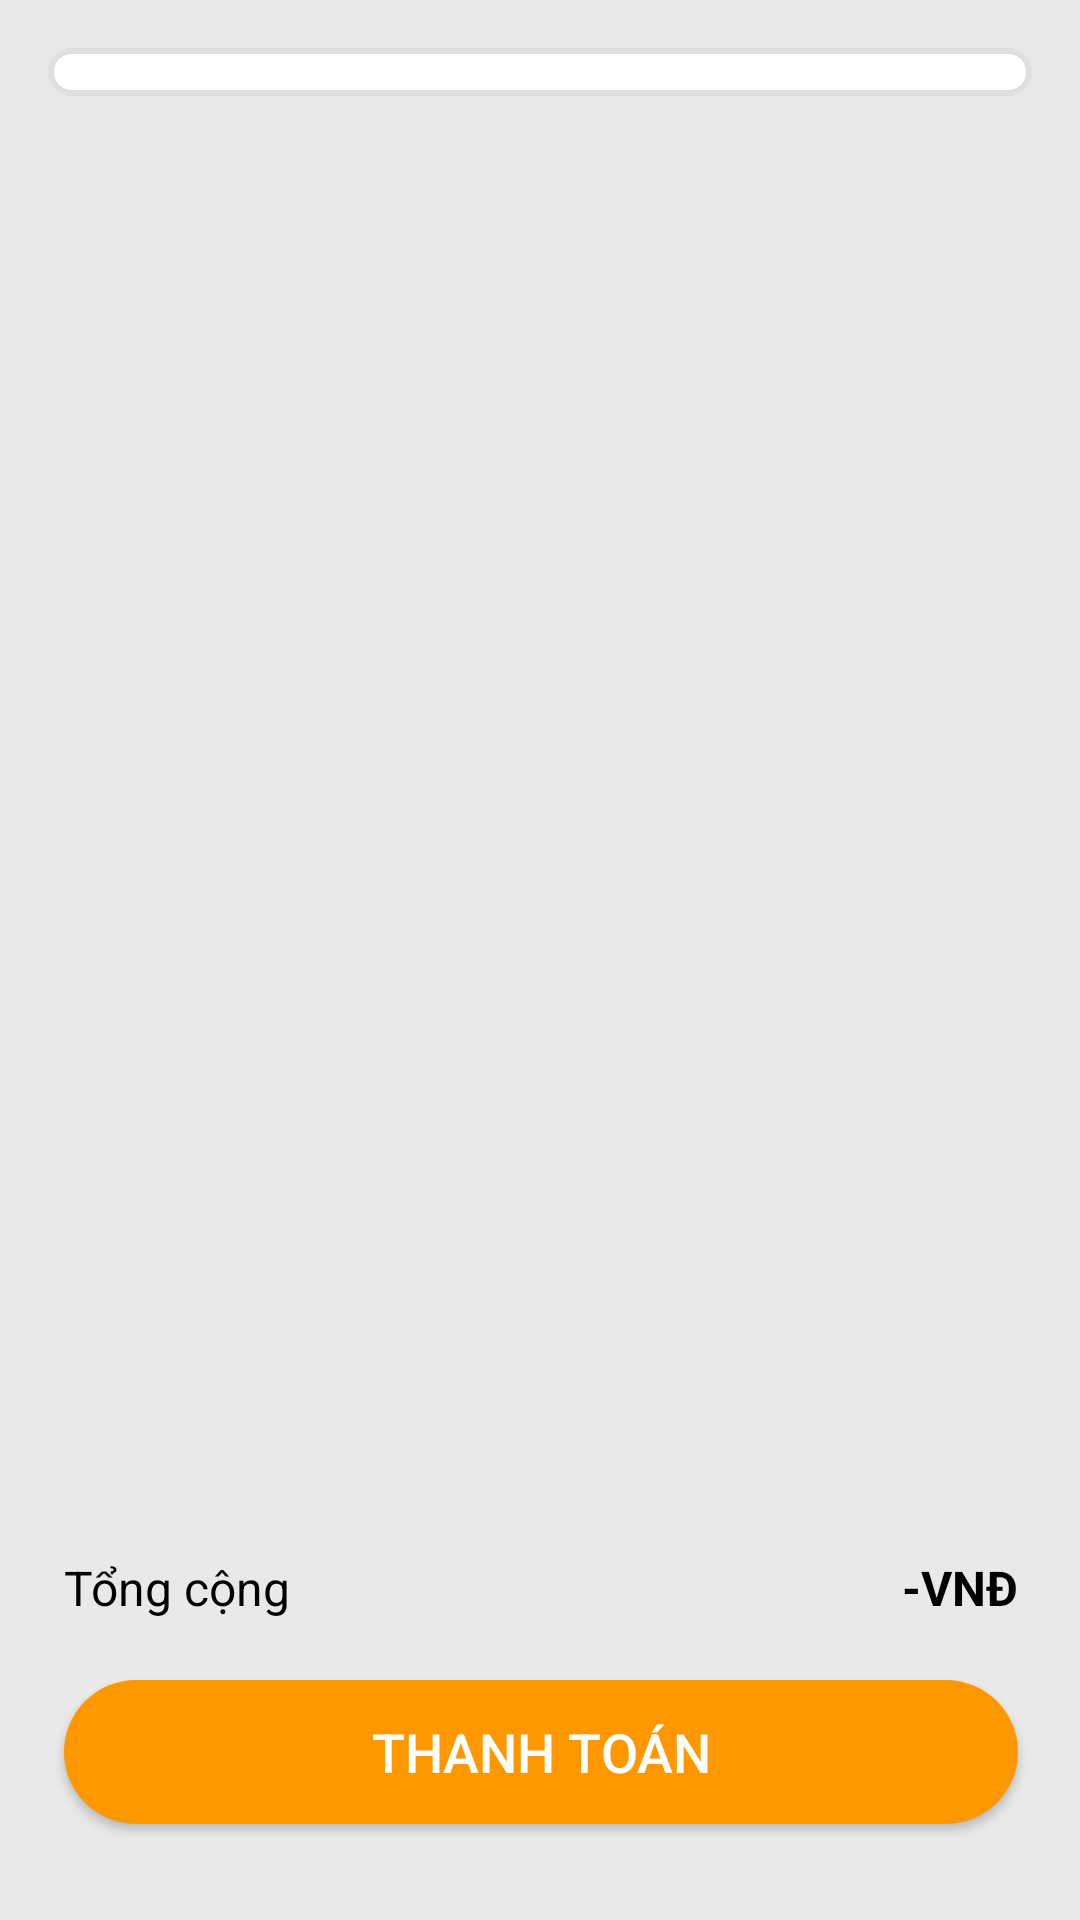

Produce the Android XML layout that renders to this screen, including the resource entries it uses.
<!-- AndroidManifest.xml: application theme Theme.ProjectDatMonAn -->
<!-- res/layout/fragment_cart.xml -->
<?xml version="1.0" encoding="utf-8"?>
<androidx.constraintlayout.widget.ConstraintLayout xmlns:android="http://schemas.android.com/apk/res/android"
    xmlns:app="http://schemas.android.com/apk/res-auto"
    xmlns:tools="http://schemas.android.com/tools"
    android:layout_width="match_parent"
    android:layout_height="match_parent"
    android:background="@color/lightGrey"
    android:padding="16dp">

    
    <TextView
        android:id="@+id/txtEmpty"
        android:layout_width="wrap_content"
        android:layout_height="wrap_content"
        android:text="Giỏ hàng của bạn đang trống"
        android:textColor="@color/darkGrey"
        android:textSize="18sp"
        android:fontFamily="sans-serif-medium"
        app:layout_constraintBottom_toTopOf="@+id/constraintLayout2"
        app:layout_constraintEnd_toEndOf="parent"
        app:layout_constraintStart_toStartOf="parent"
        app:layout_constraintTop_toTopOf="parent"
        android:visibility="gone" />

    
    <ScrollView
        android:layout_width="match_parent"
        android:layout_height="0dp"
        app:layout_constraintTop_toTopOf="parent"
        app:layout_constraintBottom_toTopOf="@+id/constraintLayout2">

        <LinearLayout
            android:layout_width="match_parent"
            android:layout_height="wrap_content"
            android:orientation="vertical">

            <androidx.recyclerview.widget.RecyclerView
                android:id="@+id/viewCart"
                android:layout_width="match_parent"
                android:layout_height="wrap_content"
                android:padding="8dp"
                android:background="@drawable/recycler_view_background" />
        </LinearLayout>
    </ScrollView>

    
    <androidx.constraintlayout.widget.ConstraintLayout
        android:id="@+id/constraintLayout2"
        android:layout_width="350dp"
        android:layout_height="133dp"
        android:background="@drawable/rounded_background"
        android:elevation="4dp"
        app:layout_constraintBottom_toBottomOf="parent"
        app:layout_constraintEnd_toEndOf="parent"
        app:layout_constraintStart_toStartOf="parent">

        

        <TextView
            android:id="@+id/textView14"
            android:layout_width="wrap_content"
            android:layout_height="wrap_content"
            android:layout_margin="16dp"
            android:layout_marginStart="16dp"
            android:text="Tổng cộng"
            android:textColor="@color/black"
            android:textSize="16sp"
            app:layout_constraintBottom_toBottomOf="parent"
            app:layout_constraintStart_toStartOf="parent"
            app:layout_constraintTop_toTopOf="parent"
            app:layout_constraintVertical_bias="0.144" />

        <TextView
            android:id="@+id/txtTotal"
            android:layout_width="wrap_content"
            android:layout_height="wrap_content"
            android:layout_marginEnd="16dp"
            android:text="-VNĐ"
            android:textColor="@color/black"
            android:textSize="16sp"
            android:textStyle="bold"
            app:layout_constraintBottom_toBottomOf="@+id/textView14"
            app:layout_constraintEnd_toEndOf="parent"
            app:layout_constraintTop_toTopOf="@+id/textView14" />

        <androidx.appcompat.widget.AppCompatButton
            android:id="@+id/button2"
            android:layout_width="0dp"
            android:layout_height="wrap_content"
            android:layout_marginStart="16dp"
            android:layout_marginTop="20dp"
            android:layout_marginEnd="16dp"
            android:layout_marginBottom="16dp"
            android:background="@drawable/button_rounded_background"
            android:elevation="4dp"
            android:fontFamily="sans-serif-medium"
            android:text="Thanh toán"
            android:textColor="@color/white"
            android:textSize="18sp"
            app:layout_constraintBottom_toBottomOf="parent"
            app:layout_constraintEnd_toEndOf="parent"
            app:layout_constraintStart_toStartOf="parent" />
    </androidx.constraintlayout.widget.ConstraintLayout>
</androidx.constraintlayout.widget.ConstraintLayout>
<!-- resources referenced by this layout -->
<resources>
  <color name="black">#FF000000</color>
  <color name="darkGrey">#616161</color>
  <color name="lightGrey">#e9e9e9</color>
  <color name="white">#FFFFFFFF</color>
  <!-- drawable button_rounded_background (drawable) -->
  <?xml version="1.0" encoding="utf-8"?>
  <shape xmlns:android="http://schemas.android.com/apk/res/android"
      android:shape="rectangle">
      <solid android:color="@color/accent_color" />
      <corners android:radius="25dp" />
  </shape>
  <!-- drawable recycler_view_background (drawable) -->
  <?xml version="1.0" encoding="utf-8"?>
  <layer-list xmlns:android="http://schemas.android.com/apk/res/android">
      
      <item>
          <shape android:shape="rectangle">
              <solid android:color="#E0E0E0" /> 
              <corners android:radius="12dp" />
          </shape>
      </item>
  
      
      <item android:top="2dp" android:bottom="2dp" android:left="2dp" android:right="2dp">
          <shape android:shape="rectangle">
              <solid android:color="@color/white" /> 
              <corners android:radius="12dp" />
          </shape>
      </item>
  </layer-list>
  <style name="Theme.ProjectDatMonAn" parent="Base.Theme.ProjectDatMonAn" />
  <color name="accent_color">#FF9800</color>
  <style name="Base.Theme.ProjectDatMonAn" parent="Theme.Material3.DayNight.NoActionBar">
          
          
      </style>
</resources>
